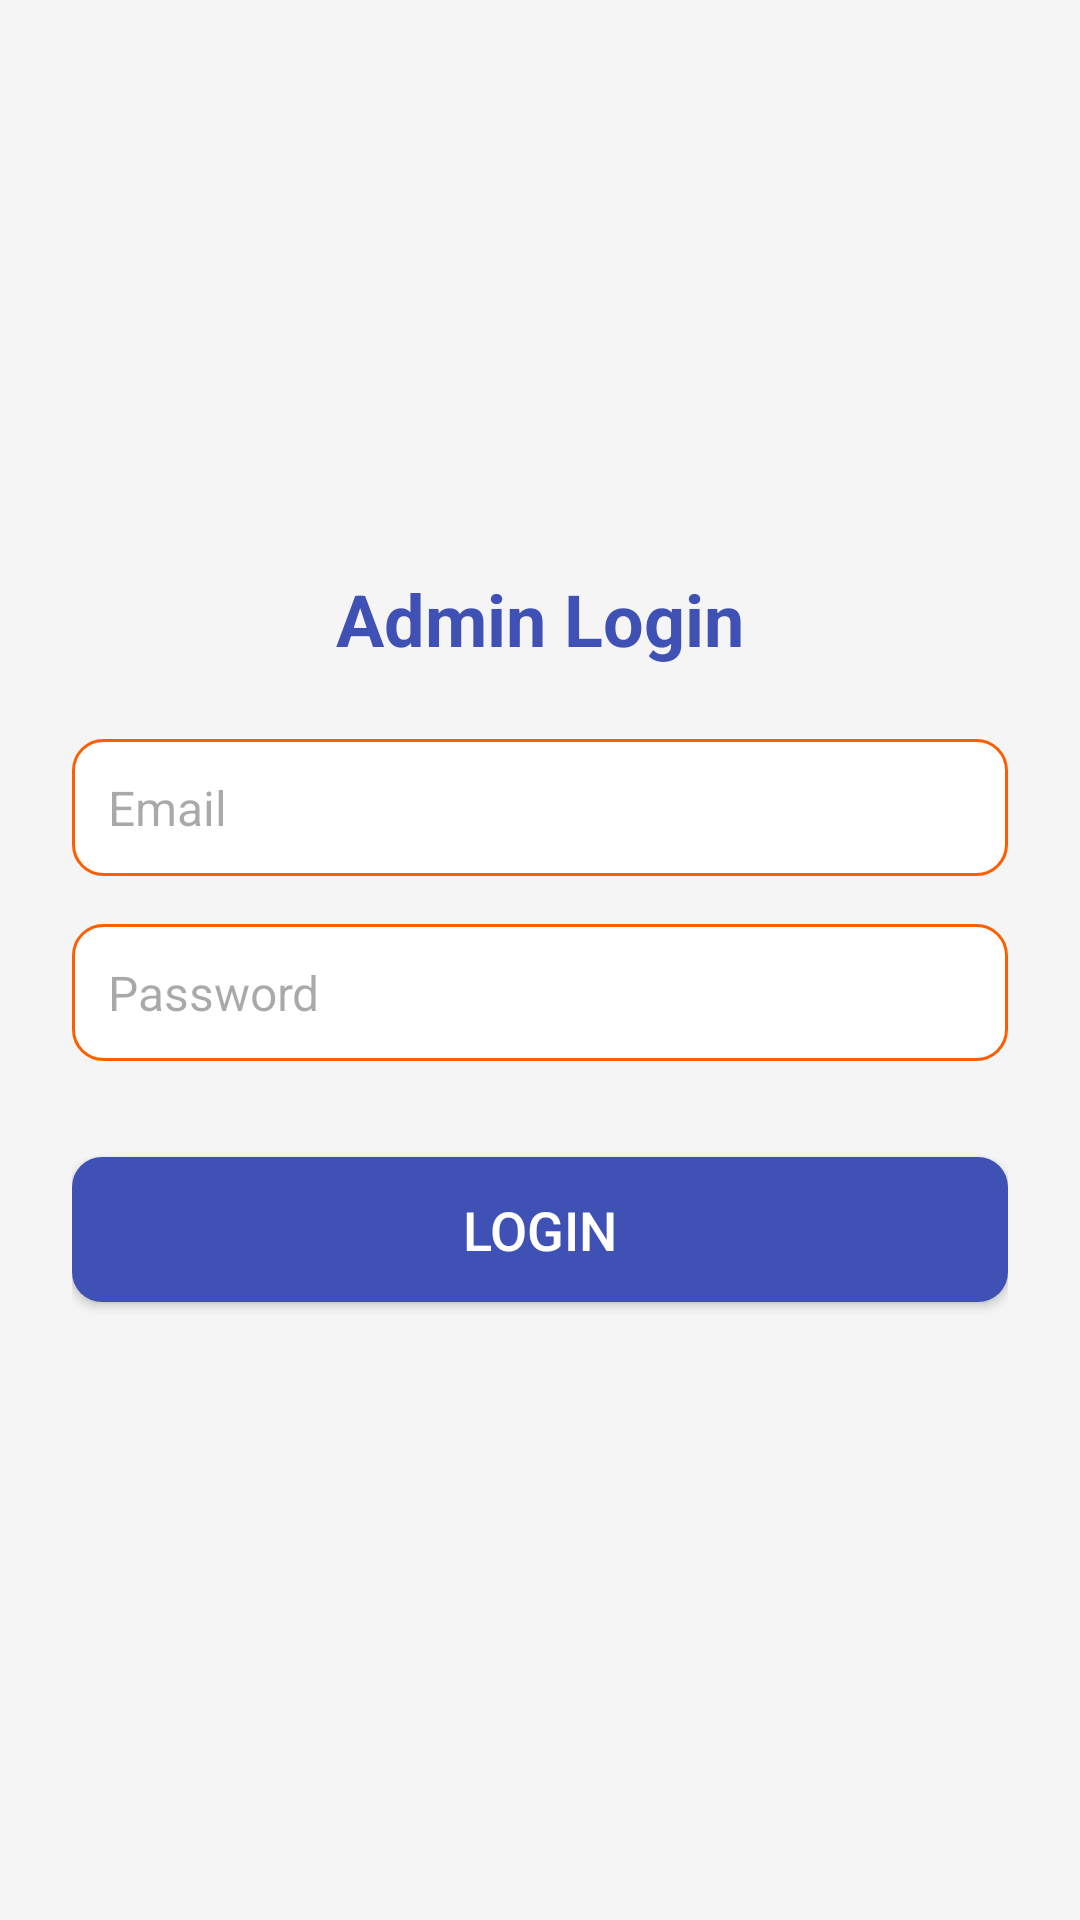

Produce the Android XML layout that renders to this screen, including the resource entries it uses.
<!-- AndroidManifest.xml: application theme Theme.FoodCourt -->
<!-- res/layout/activity_admin_login.xml -->
<?xml version="1.0" encoding="utf-8"?>
<ScrollView xmlns:android="http://schemas.android.com/apk/res/android"
    android:layout_width="match_parent"
    android:layout_height="match_parent"
    android:padding="24dp"
    android:background="@color/background_light"
    android:fillViewport="true">

    <LinearLayout
        android:layout_width="match_parent"
        android:layout_height="wrap_content"
        android:orientation="vertical"
        android:gravity="center">

               
        <TextView
            android:layout_width="wrap_content"
            android:layout_height="wrap_content"
            android:text="Admin Login"
            android:textSize="24sp"
            android:textColor="@color/primary"
            android:textStyle="bold"
            android:layout_gravity="center"
            android:layout_marginBottom="24dp" />

        
        <EditText
            android:id="@+id/emailEditText"
            android:layout_width="match_parent"
            android:layout_height="wrap_content"
            android:hint="Email"
            android:inputType="textEmailAddress"
            android:padding="12dp"
            android:background="@drawable/edittext_background"
            android:textColor="@color/primary"
            android:layout_marginBottom="16dp"
            android:textSize="16sp" />

        
        <EditText
            android:id="@+id/passwordEditText"
            android:layout_width="match_parent"
            android:layout_height="wrap_content"
            android:hint="Password"
            android:inputType="textPassword"
            android:padding="12dp"
            android:background="@drawable/edittext_background"
            android:textColor="@color/primary"
            android:layout_marginBottom="24dp"
            android:textSize="16sp" />

        
        <Button
            android:id="@+id/loginButton"
            android:layout_width="match_parent"
            android:layout_height="wrap_content"
            android:text="Login"
            android:backgroundTint="@color/primary"
            android:textColor="@android:color/white"
            android:padding="12dp"
            android:layout_marginBottom="16dp"
            android:layout_marginTop="8dp"
            android:textSize="18sp"
            android:background="@drawable/button_bg" />

        


    </LinearLayout>
</ScrollView>
<!-- resources referenced by this layout -->
<resources>
  <color name="background_light">#F5F5F5</color>
  <color name="primary">#3F51B5</color>
  <!-- drawable button_bg (drawable) -->
  <?xml version="1.0" encoding="utf-8"?>
  <selector xmlns:android="http://schemas.android.com/apk/res/android">
      <item android:state_pressed="true">
          <shape android:shape="rectangle">
              <solid android:color="@color/primary_dark"/>
              <corners android:radius="10dp"/>
          </shape>
      </item>
      <item>
          <shape android:shape="rectangle">
              <solid android:color="@color/primary"/>
              <corners android:radius="10dp"/>
          </shape>
      </item>
  </selector>
  <!-- drawable edittext_background (drawable) -->
  <?xml version="1.0" encoding="utf-8"?>
  <shape xmlns:android="http://schemas.android.com/apk/res/android">
      <solid android:color="@android:color/white"/>
      <corners android:radius="10dp"/>
      <stroke
          android:width="1dp"
          android:color="#ff5e00"/>
      <padding
          android:left="10dp"
          android:right="10dp"/>
  </shape>
  <style name="Theme.FoodCourt" parent="Base.Theme.FoodCourt" />
  <color name="primary_dark">#ffffff</color>
  <style name="Base.Theme.FoodCourt" parent="Theme.Material3.DayNight.NoActionBar">
          
          
      </style>
</resources>
